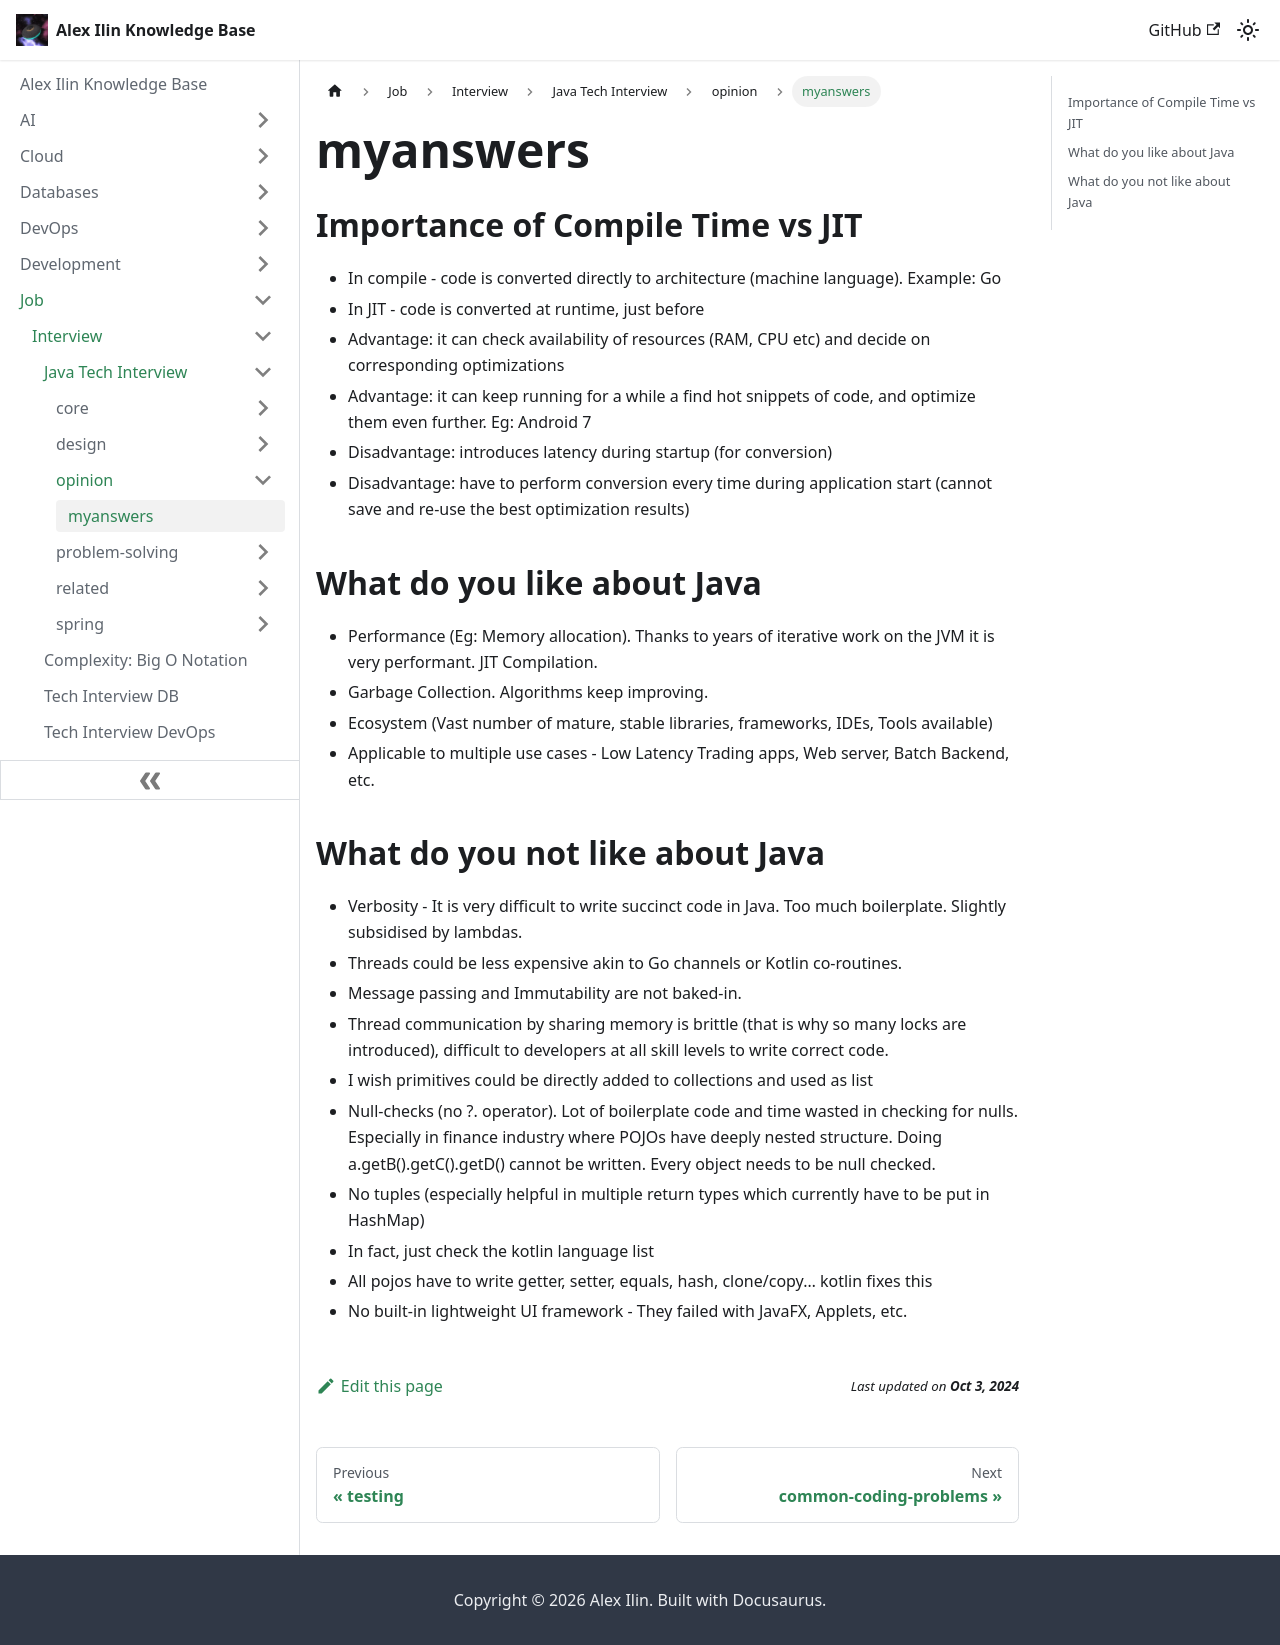

repository: engilyin/kb · page: Job/TechInterview/Java/opinion/myanswers/index.html · generator: docusaurus

## Importance of Compile Time vs JIT

- In compile - code is converted directly to architecture (machine language). Example: Go
- In JIT - code is converted at runtime, just before 
- Advantage: it can check availability of resources (RAM, CPU etc) and decide on corresponding optimizations 
- Advantage: it can keep running for a while a find hot snippets of code, and optimize them even further. Eg: Android 7
- Disadvantage: introduces latency during startup (for conversion)
- Disadvantage: have to perform conversion every time during application start (cannot save and re-use the best optimization results)

## What do you like about Java

- Performance (Eg: Memory allocation). Thanks to years of iterative work on the JVM it is very performant. JIT Compilation. 
- Garbage Collection. Algorithms keep improving. 
- Ecosystem (Vast number of mature, stable libraries, frameworks, IDEs, Tools available)
- Applicable to multiple use cases - Low Latency Trading apps, Web server, Batch Backend, etc.


## What do you not like about Java

- Verbosity - It is very difficult to write succinct code in Java. Too much boilerplate. Slightly subsidised by lambdas.
- Threads could be less expensive akin to Go channels or Kotlin co-routines.
- Message passing and Immutability are not baked-in.
- Thread communication by sharing memory is brittle (that is why so many locks are introduced), difficult to developers at all skill levels to write correct code.
- I wish primitives could be directly added to collections and used as list
- Null-checks (no ?. operator). Lot of boilerplate code and time wasted in checking for nulls. Especially in finance industry where POJOs have deeply nested structure. Doing a.getB().getC().getD() cannot be written. Every object needs to be null checked.
- No tuples (especially helpful in multiple return types which currently have to be put in HashMap)
- In fact, just check the kotlin language list
- All pojos have to write getter, setter, equals, hash, clone/copy… kotlin fixes this
- No built-in lightweight UI framework - They failed with JavaFX, Applets, etc.
